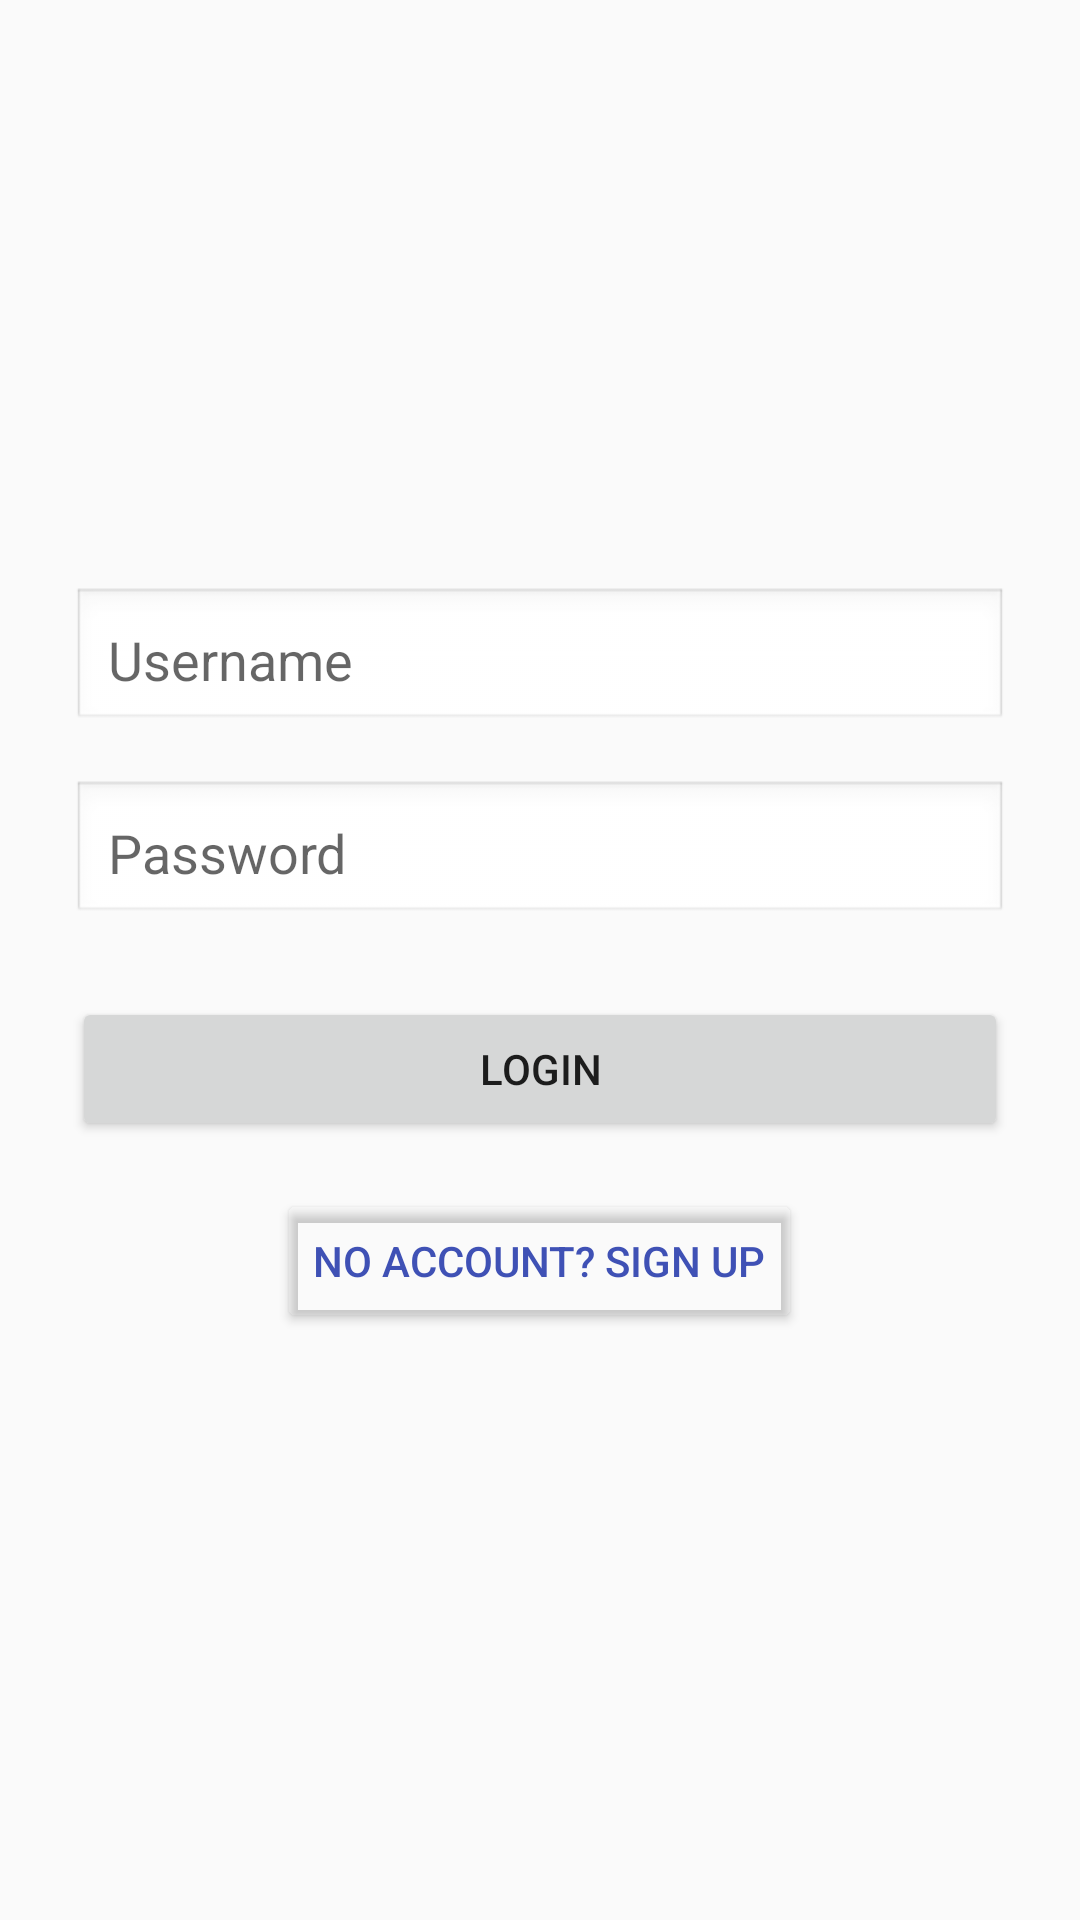

This screen was rendered from an Android layout file. Write that file and the resources it references.
<!-- AndroidManifest.xml: application theme Theme.AI_ChatBot -->
<!-- res/layout/activity_signin.xml -->
<?xml version="1.0" encoding="utf-8"?>
<LinearLayout xmlns:android="http://schemas.android.com/apk/res/android"
    android:orientation="vertical"
    android:layout_width="match_parent"
    android:layout_height="match_parent"
    android:gravity="center"
    android:padding="24dp"
    android:background="#FAFAFA">

    <EditText
        android:id="@+id/editTextUsername"
        android:layout_width="match_parent"
        android:layout_height="wrap_content"
        android:hint="Username"
        android:padding="12dp"
        android:background="@android:drawable/edit_text"
        android:layout_marginBottom="16dp" />

    <EditText
        android:id="@+id/editTextPassword"
        android:layout_width="match_parent"
        android:layout_height="wrap_content"
        android:hint="Password"
        android:inputType="textPassword"
        android:padding="12dp"
        android:background="@android:drawable/edit_text"
        android:layout_marginBottom="24dp" />

    <Button
        android:id="@+id/buttonLogin"
        android:layout_width="match_parent"
        android:layout_height="wrap_content"
        android:text="Login" />

    <Button
        android:id="@+id/buttonSignUp"
        android:layout_width="wrap_content"
        android:layout_height="wrap_content"
        android:text="No account? Sign Up"
        android:backgroundTint="@android:color/transparent"
        android:textColor="#3F51B5"
        android:layout_marginTop="16dp" />

</LinearLayout>
<!-- resources referenced by this layout -->
<resources>
  <style name="Theme.AI_ChatBot" parent="Theme.MaterialComponents.DayNight.DarkActionBar">
          
          <item name="colorPrimary">@color/purple_500</item>
          <item name="colorPrimaryVariant">@color/purple_700</item>
          <item name="colorOnPrimary">@color/white</item>
          
          <item name="colorSecondary">@color/teal_200</item>
          <item name="colorSecondaryVariant">@color/teal_700</item>
          <item name="colorOnSecondary">@color/black</item>
          
          <item name="android:statusBarColor">?attr/colorPrimaryVariant</item>
          
      </style>
  <!-- not gathered from this repository: default colours our renderer supplied (Android Studio template values) -->
  <color name="purple_500">#FF6200EE</color>
  <color name="purple_700">#FF3700B3</color>
  <color name="teal_200">#FF03DAC5</color>
  <color name="teal_700">#FF018786</color>
  <color name="black">#FF000000</color>
  <color name="white">#FFFFFFFF</color>
</resources>
